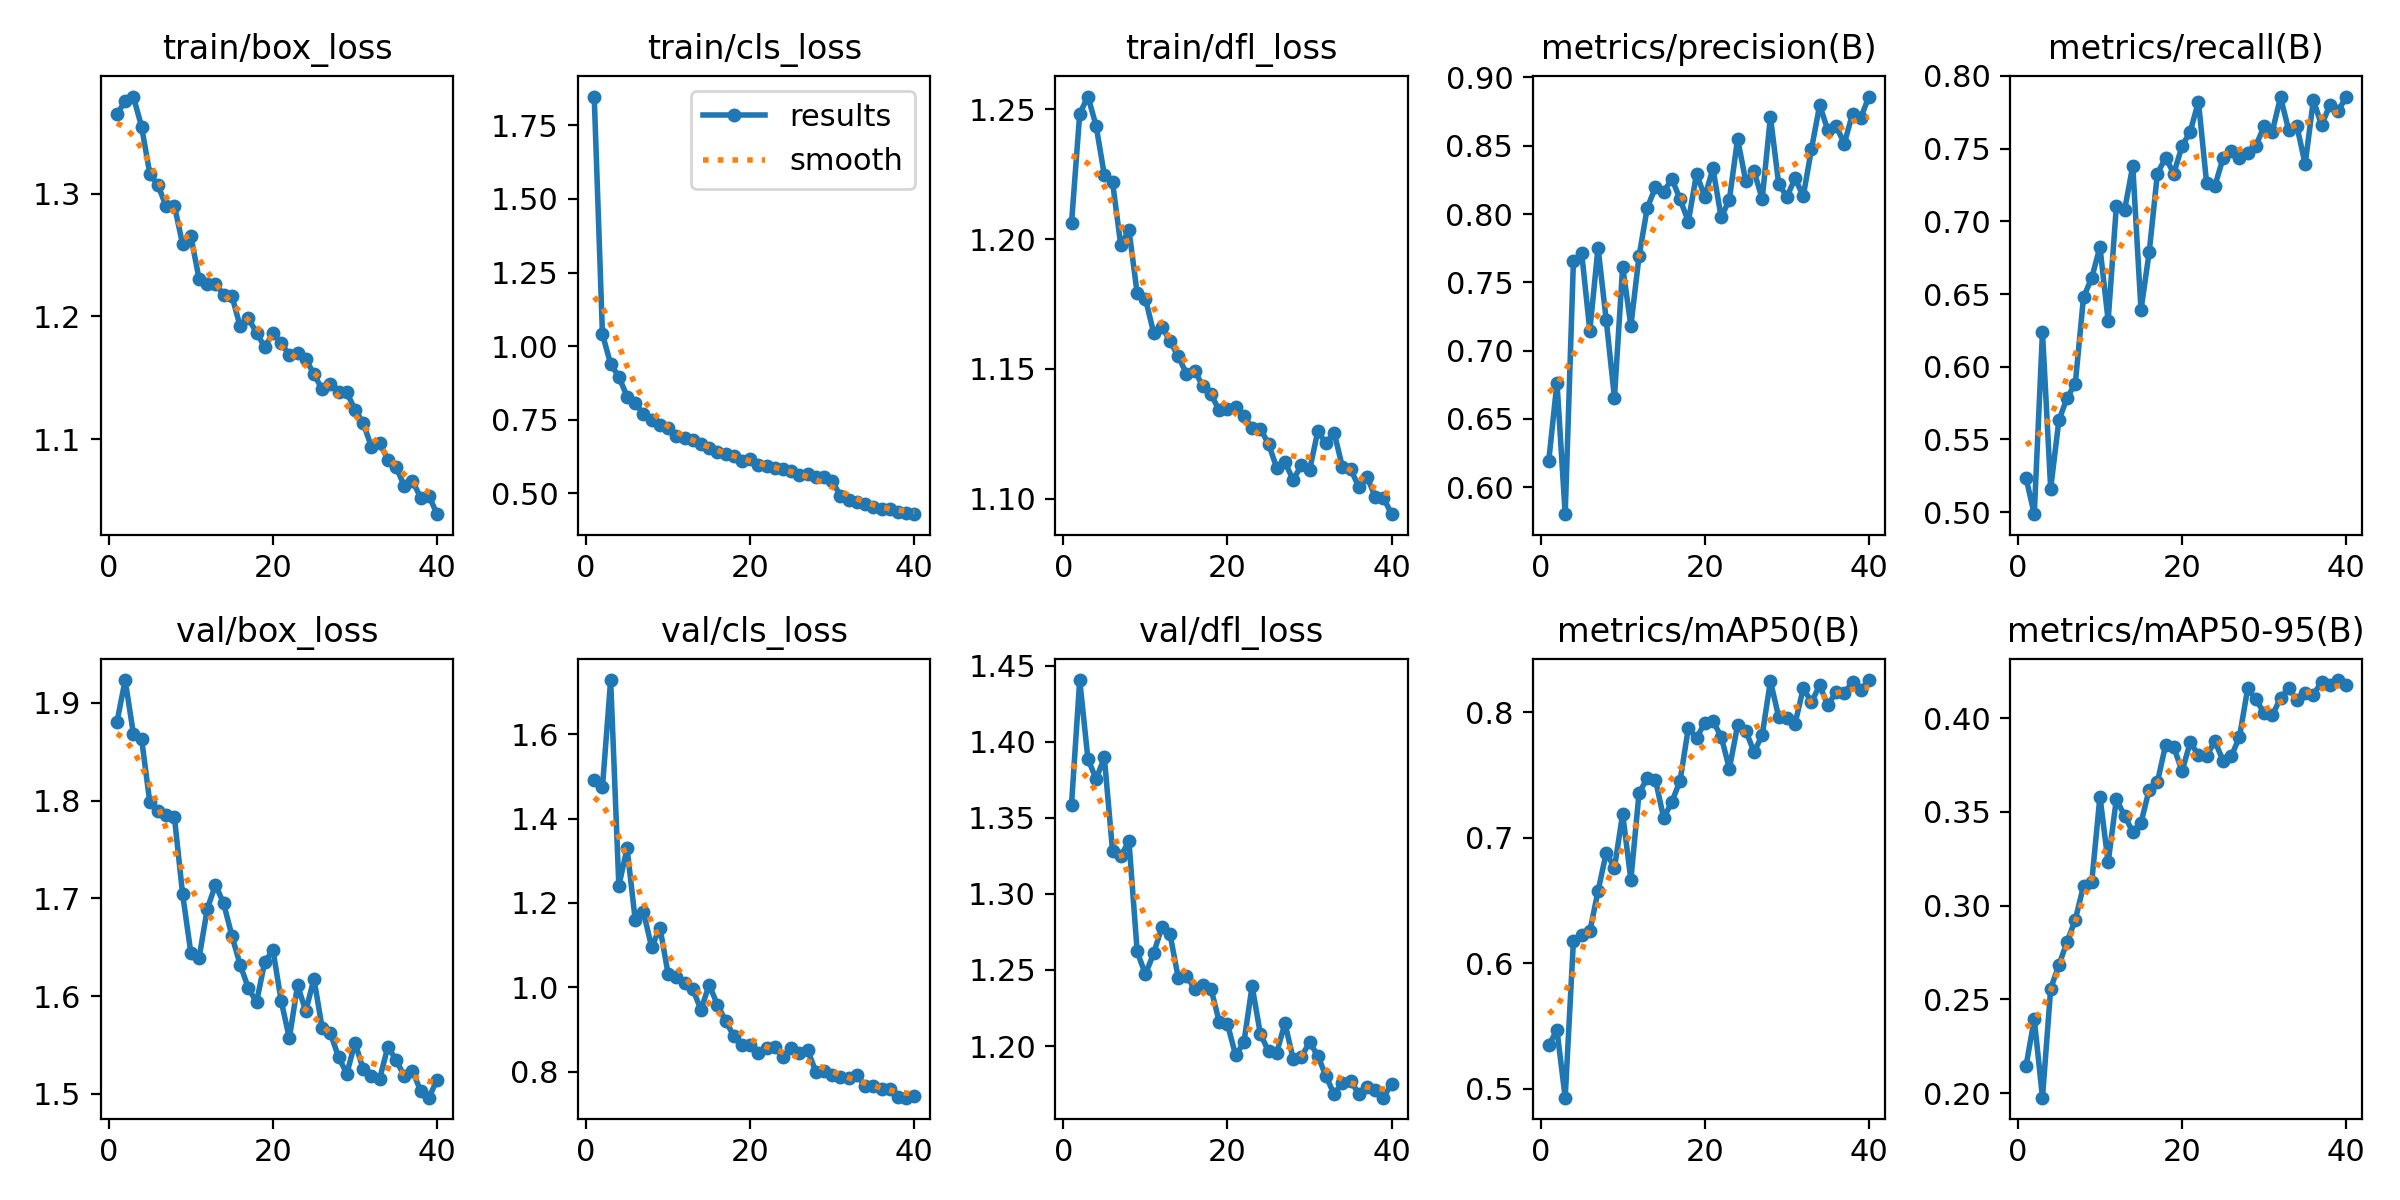

Data behind this chart, as committed beside it:
epoch, time, train/box_loss, train/cls_loss, train/dfl_loss, metrics/precision(B), metrics/recall(B), metrics/mAP50(B), metrics/mAP50-95(B), val/box_loss, val/cls_loss, val/dfl_loss, lr/pg0, lr/pg1, lr/pg2
1, 111.2, 1.365, 1.848, 1.206, 0.6195, 0.5235, 0.535, 0.2145, 1.88, 1.492, 1.359, 0.0006656, 0.0006656, 0.0006656
2, 205.7, 1.375, 1.041, 1.248, 0.6767, 0.4986, 0.5467, 0.2395, 1.923, 1.474, 1.44, 0.001299, 0.001299, 0.001299
3, 296.9, 1.379, 0.9385, 1.255, 0.5803, 0.624, 0.493, 0.1976, 1.869, 1.729, 1.389, 0.0019, 0.0019, 0.0019
4, 385, 1.354, 0.8961, 1.244, 0.7653, 0.5162, 0.6178, 0.2557, 1.863, 1.241, 1.375, 0.001852, 0.001852, 0.001852
5, 471.2, 1.316, 0.8285, 1.225, 0.7718, 0.5632, 0.6224, 0.2683, 1.798, 1.33, 1.39, 0.001802, 0.001802, 0.001802
6, 557.5, 1.307, 0.8048, 1.222, 0.7146, 0.5786, 0.6256, 0.2808, 1.789, 1.159, 1.328, 0.001752, 0.001752, 0.001752
7, 643, 1.29, 0.7693, 1.198, 0.7755, 0.5885, 0.6576, 0.2925, 1.785, 1.178, 1.325, 0.001703, 0.001703, 0.001703
8, 728.5, 1.29, 0.7471, 1.204, 0.7222, 0.6477, 0.6882, 0.3105, 1.783, 1.095, 1.335, 0.001654, 0.001654, 0.001654
9, 814.3, 1.259, 0.7303, 1.179, 0.6656, 0.6611, 0.6762, 0.3124, 1.704, 1.142, 1.262, 0.001604, 0.001604, 0.001604
10, 899.2, 1.265, 0.722, 1.177, 0.7616, 0.6823, 0.7192, 0.3582, 1.644, 1.032, 1.247, 0.001554, 0.001554, 0.001554
11, 984.6, 1.231, 0.6934, 1.164, 0.7182, 0.6318, 0.6666, 0.323, 1.639, 1.025, 1.261, 0.001505, 0.001505, 0.001505
12, 1070, 1.226, 0.6873, 1.166, 0.7693, 0.7103, 0.736, 0.3567, 1.689, 1.01, 1.278, 0.001455, 0.001455, 0.001455
13, 1156, 1.226, 0.6794, 1.161, 0.8046, 0.7076, 0.7474, 0.3479, 1.714, 0.9962, 1.274, 0.001406, 0.001406, 0.001406
14, 1241, 1.218, 0.6676, 1.155, 0.8196, 0.7381, 0.7462, 0.3393, 1.695, 0.9464, 1.245, 0.001357, 0.001357, 0.001357
15, 1326, 1.217, 0.6545, 1.148, 0.8163, 0.639, 0.7157, 0.344, 1.662, 1.006, 1.246, 0.001307, 0.001307, 0.001307
16, 1413, 1.192, 0.6389, 1.149, 0.8258, 0.6787, 0.7288, 0.3619, 1.632, 0.9589, 1.238, 0.001257, 0.001257, 0.001257
17, 1499, 1.199, 0.6333, 1.143, 0.8107, 0.7329, 0.7457, 0.3659, 1.608, 0.9205, 1.24, 0.001208, 0.001208, 0.001208
18, 1588, 1.187, 0.6253, 1.14, 0.7945, 0.7437, 0.7876, 0.3856, 1.594, 0.8843, 1.237, 0.001159, 0.001159, 0.001159
19, 1676, 1.175, 0.61, 1.134, 0.8295, 0.7329, 0.7793, 0.3844, 1.635, 0.8626, 1.216, 0.001109, 0.001109, 0.001109
20, 1764, 1.186, 0.617, 1.135, 0.8126, 0.7516, 0.7919, 0.3717, 1.647, 0.8635, 1.214, 0.001059, 0.001059, 0.001059
21, 1860, 1.178, 0.5965, 1.135, 0.8334, 0.7617, 0.793, 0.387, 1.595, 0.8447, 1.194, 0.00101, 0.00101, 0.00101
22, 1948, 1.169, 0.5925, 1.132, 0.7976, 0.7822, 0.7807, 0.3803, 1.557, 0.8568, 1.202, 0.0009605, 0.0009605, 0.0009605
23, 2035, 1.17, 0.5858, 1.127, 0.8106, 0.7261, 0.7552, 0.3799, 1.611, 0.858, 1.239, 0.000911, 0.000911, 0.000911
24, 2121, 1.165, 0.5837, 1.127, 0.8551, 0.7243, 0.7896, 0.3876, 1.585, 0.8341, 1.208, 0.0008615, 0.0008615, 0.0008615
25, 2208, 1.153, 0.5739, 1.121, 0.8239, 0.7434, 0.7855, 0.3773, 1.618, 0.8547, 1.196, 0.000812, 0.000812, 0.000812
26, 2296, 1.141, 0.563, 1.112, 0.8315, 0.7481, 0.7684, 0.3795, 1.567, 0.8429, 1.196, 0.0007625, 0.0007625, 0.0007625
27, 2382, 1.145, 0.5635, 1.114, 0.811, 0.7435, 0.7818, 0.39, 1.562, 0.8507, 1.215, 0.000713, 0.000713, 0.000713
28, 2469, 1.138, 0.5557, 1.107, 0.8713, 0.7473, 0.825, 0.4158, 1.538, 0.7997, 1.192, 0.0006635, 0.0006635, 0.0006635
29, 2556, 1.138, 0.5543, 1.113, 0.8224, 0.752, 0.7965, 0.4099, 1.52, 0.8004, 1.193, 0.000614, 0.000614, 0.000614
30, 2643, 1.124, 0.5403, 1.111, 0.8125, 0.7653, 0.7959, 0.4027, 1.552, 0.7909, 1.203, 0.0005645, 0.0005645, 0.0005645
31, 2767, 1.113, 0.4908, 1.126, 0.8261, 0.7617, 0.791, 0.4014, 1.525, 0.7865, 1.194, 0.000515, 0.000515, 0.000515
32, 2854, 1.094, 0.4757, 1.121, 0.8131, 0.7854, 0.8191, 0.4107, 1.519, 0.7836, 1.18, 0.0004655, 0.0004655, 0.0004655
33, 2941, 1.097, 0.4713, 1.125, 0.8475, 0.7625, 0.8084, 0.416, 1.515, 0.7918, 1.168, 0.000416, 0.000416, 0.000416
34, 3030, 1.083, 0.4637, 1.112, 0.8798, 0.7653, 0.8214, 0.4094, 1.548, 0.7658, 1.176, 0.0003665, 0.0003665, 0.0003665
35, 3116, 1.078, 0.4515, 1.112, 0.8612, 0.7392, 0.8058, 0.4133, 1.535, 0.7651, 1.177, 0.000317, 0.000317, 0.000317
36, 3204, 1.062, 0.4464, 1.104, 0.8645, 0.7834, 0.8162, 0.4125, 1.518, 0.7584, 1.169, 0.0002675, 0.0002675, 0.0002675
37, 3293, 1.066, 0.4449, 1.108, 0.8515, 0.7661, 0.8155, 0.4191, 1.524, 0.7588, 1.173, 0.000218, 0.000218, 0.000218
38, 3378, 1.053, 0.4367, 1.101, 0.8735, 0.7798, 0.8241, 0.4177, 1.503, 0.7395, 1.171, 0.0001685, 0.0001685, 0.0001685
39, 3465, 1.054, 0.4314, 1.1, 0.8703, 0.7755, 0.8179, 0.4202, 1.496, 0.738, 1.166, 0.000119, 0.000119, 0.000119
40, 3550, 1.039, 0.4286, 1.094, 0.886, 0.7858, 0.8258, 0.4175, 1.514, 0.7431, 1.175, 6.95e-05, 6.95e-05, 6.95e-05
